Run: headless pygame with SDL's dummy video driver; simulated clock (each Clock.tick advances the game by its frame time, no real sleeping); random seed 0; keys injected as events and as key.get_pressed() state; no mouse input.
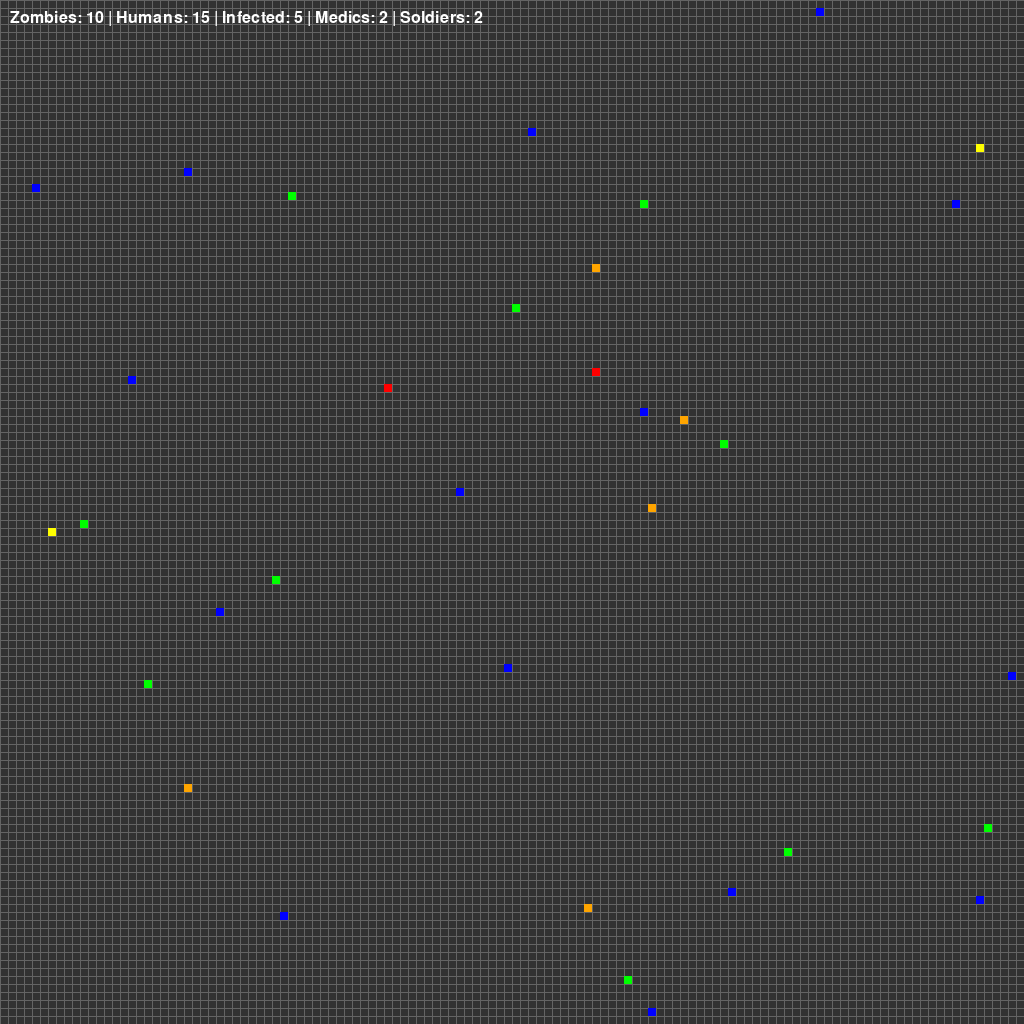
Frame 1 of 4 · flips 1–60 · no input
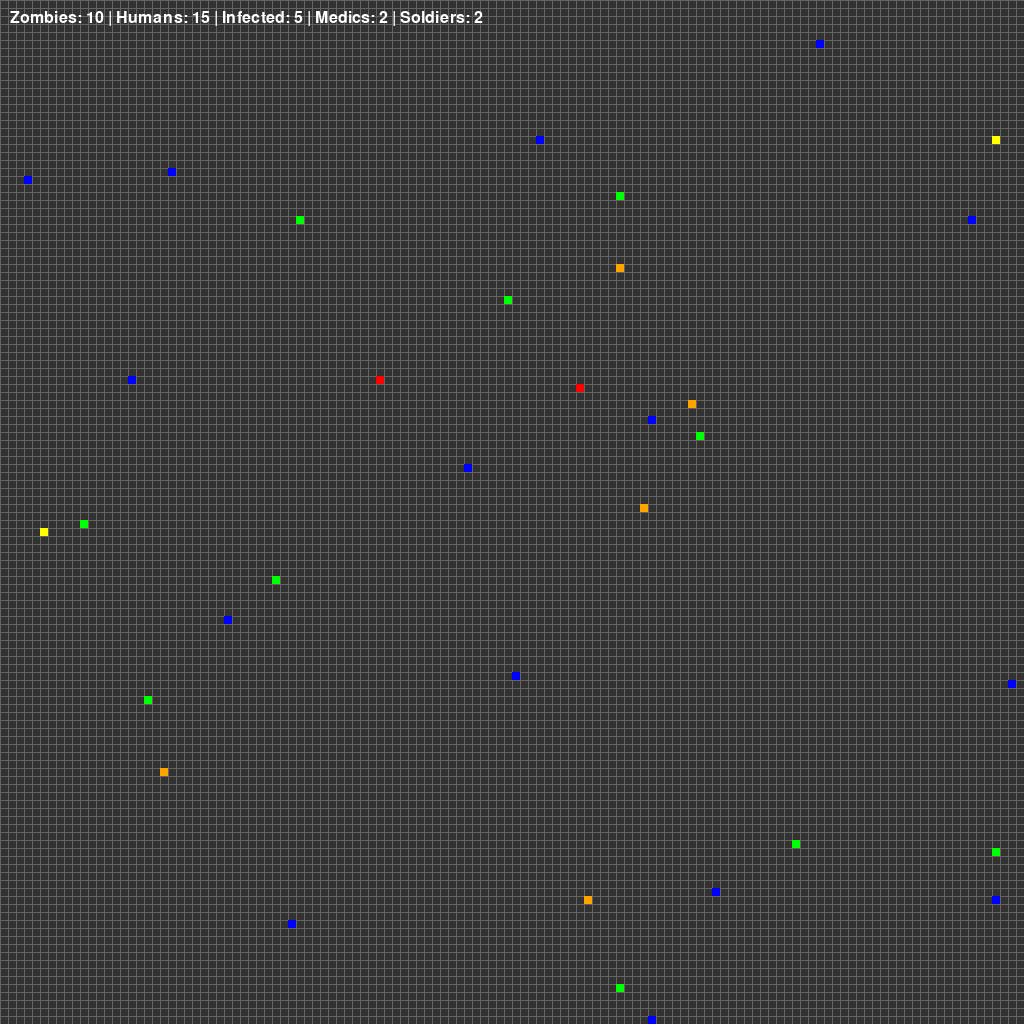
Frame 2 of 4 · flips 61–180 · tapped SPACE, RETURN · held RIGHT (→), D
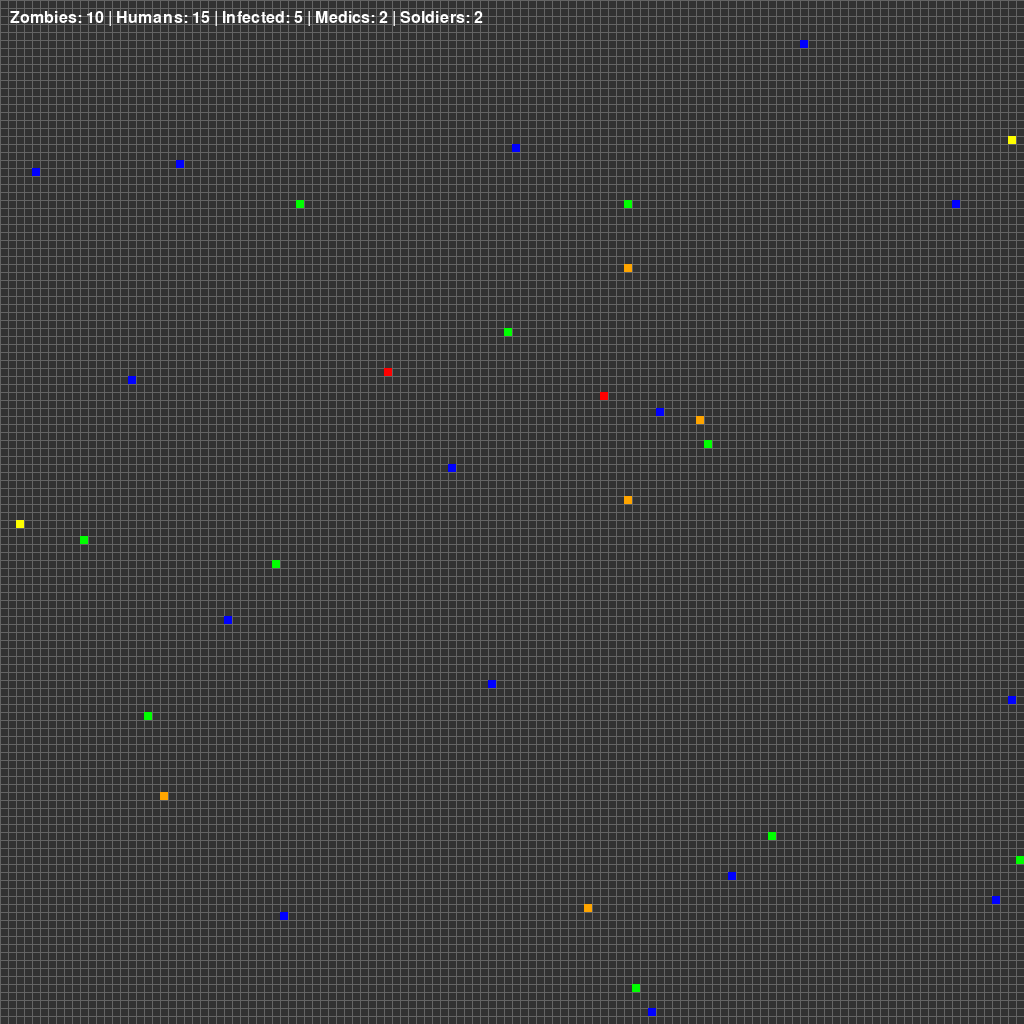
Frame 3 of 4 · flips 181–300 · held DOWN (↓), S
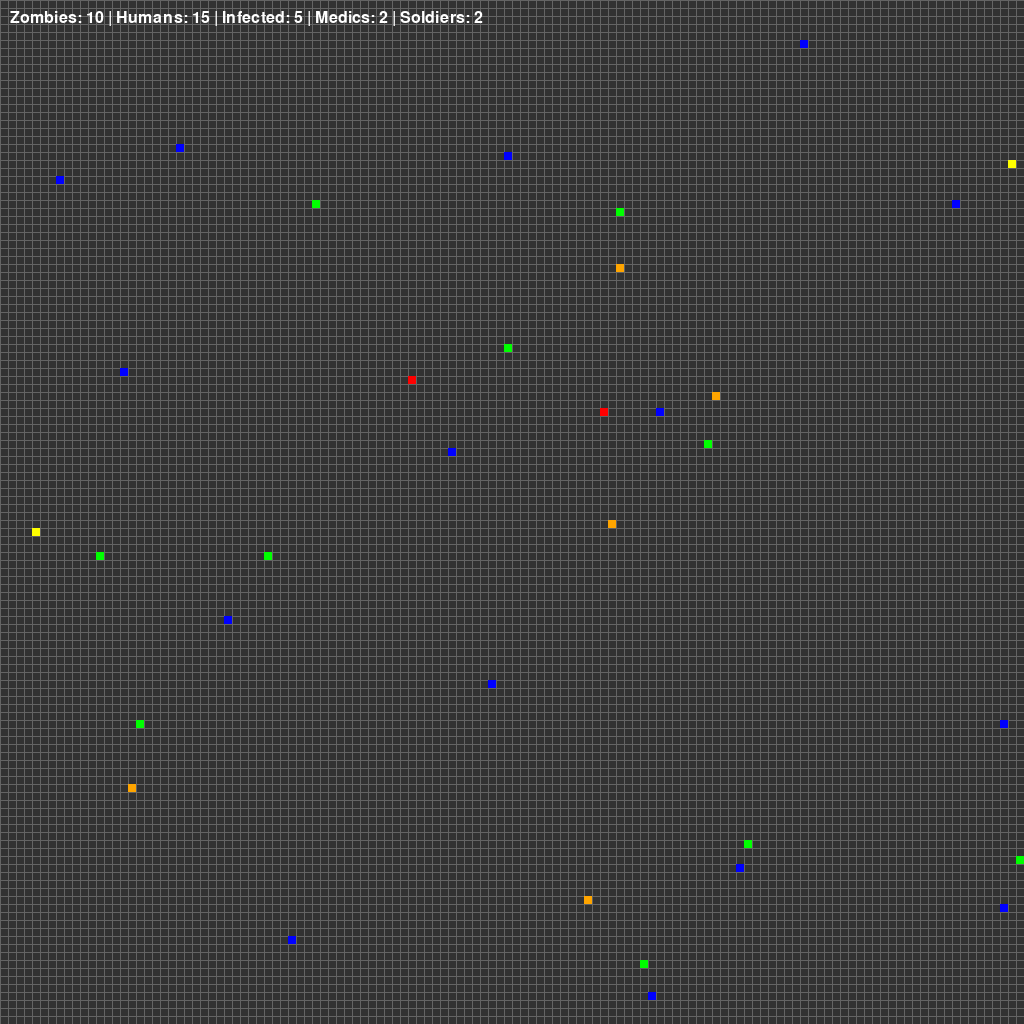
Frame 4 of 4 · flips 301–420 · held LEFT (←), A, UP (↑), W

The pygame program that drew these frames:

import pygame
import random
import math

# Initialize Pygame
pygame.init()

# Constants
GRID_SIZE = 128
CELL_SIZE = 8  # Each cell is 20x20 pixels
WINDOW_SIZE = GRID_SIZE * CELL_SIZE
MOVE_INTERVAL = 500  # milliseconds (0.5 seconds)
FPS = 60

# Colors
COLOR_BACKGROUND = (50, 50, 50)
COLOR_GRID = (100, 100, 100)
COLOR_ZOMBIE = (0, 255, 0)
COLOR_HUMAN = (0, 0, 255)
COLOR_INFECTED = (255, 165, 0)
COLOR_MEDIC = (255, 0, 0)
COLOR_SOLIDIER = (255, 255, 0)

class Character:
    """Base class for all characters on the grid"""
    
    char_type_name = "Character"
    color = (255, 255, 255)
    move_speed = MOVE_INTERVAL
    
    def __init__(self, x, y):
        self.x = x  # Grid coordinates
        self.y = y
        self.last_move_time = pygame.time.get_ticks()
    
    def update(self, current_time):
        """Update character movement based on elapsed time"""
        if current_time - self.last_move_time >= self.move_speed:
            self.move()
            self.act()
            self.last_move_time = current_time
    
    def move(self):
        """Move character randomly in one of 4 directions"""
        direction = random.choice([(0, 1), (0, -1), (1, 0), (-1, 0)])
        new_x = self.x + direction[0]
        new_y = self.y + direction[1]
        
        # Keep within grid bounds
        self.x = max(0, min(GRID_SIZE - 1, new_x))
        self.y = max(0, min(GRID_SIZE - 1, new_y))
    
    def act(self):
        """Perform character-specific action (override in subclasses)"""
        pass
    
    def draw(self, screen):
        """Draw character on screen"""
        pixel_x = self.x * CELL_SIZE
        pixel_y = self.y * CELL_SIZE
        pygame.draw.rect(screen, self.color, (pixel_x, pixel_y, CELL_SIZE, CELL_SIZE))
    
    def get_type_name(self):
        """Return character type name"""
        return self.char_type_name


class Zombie(Character):
    """Zombie character - moves aggressively"""
    
    char_type_name = "Zombie"
    color = COLOR_ZOMBIE
    move_speed = MOVE_INTERVAL
    
    def act(self):
        """Zombies perform aggressive behavior"""
        # Can be extended with hunting logic, infection spreading, etc.
        pass


class Human(Character):
    """Human character - moves defensively"""
    
    char_type_name = "Human"
    color = COLOR_HUMAN
    move_speed = MOVE_INTERVAL
    
    def act(self):
        """Humans perform survival behavior"""
        # Can be extended with fleeing logic, etc.
        pass


class Infected(Character):
    """Infected character - in transition state"""
    
    char_type_name = "Infected"
    color = COLOR_INFECTED
    move_speed = int(MOVE_INTERVAL * 0.75)  # Infected move faster
    
    def act(self):
        """Infected perform transitional behavior"""
        # Can be extended with transformation logic, etc.
        pass


class Medic(Character):
    """Medic character - supports humans"""
    
    char_type_name = "Medic"
    color = COLOR_MEDIC
    move_speed = MOVE_INTERVAL
    
    def act(self):
        """Medics perform healing/support behavior"""
        # Can be extended with healing logic, etc.
        pass


class Soldier(Character):
    """Soldier character - combat specialist"""
    
    char_type_name = "Soldier"
    color = COLOR_SOLIDIER
    move_speed = int(MOVE_INTERVAL * 0.8)  # Soldiers move slightly faster
    
    def act(self):
        """Soldiers perform combat behavior"""
        # Can be extended with combat logic, etc.
        pass


class Grid:
    """Represents the game grid and manages characters"""
    
    def __init__(self, num_zombies=10, num_humans=15, num_infected=5, num_medics=2, num_soldiers=2):
        self.characters = []
        
        # Create zombies
        for _ in range(num_zombies):
            x = random.randint(0, GRID_SIZE - 1)
            y = random.randint(0, GRID_SIZE - 1)
            self.characters.append(Zombie(x, y))
        
        # Create humans
        for _ in range(num_humans):
            x = random.randint(0, GRID_SIZE - 1)
            y = random.randint(0, GRID_SIZE - 1)
            self.characters.append(Human(x, y))
        
        # Create infected
        for _ in range(num_infected):
            x = random.randint(0, GRID_SIZE - 1)
            y = random.randint(0, GRID_SIZE - 1)
            self.characters.append(Infected(x, y))
            
        # Create medics
        for _ in range(num_medics):
            x = random.randint(0, GRID_SIZE - 1)
            y = random.randint(0, GRID_SIZE - 1)
            self.characters.append(Medic(x, y))
        
        # Create soldiers
        for _ in range(num_soldiers):
            x = random.randint(0, GRID_SIZE - 1)
            y = random.randint(0, GRID_SIZE - 1)
            self.characters.append(Soldier(x, y))
    
    def update(self):
        """Update all characters"""
        current_time = pygame.time.get_ticks()
        for character in self.characters:
            character.update(current_time)
    
    def draw(self, screen):
        """Draw grid and all characters"""
        # Draw grid lines
        for i in range(0, WINDOW_SIZE, CELL_SIZE):
            pygame.draw.line(screen, COLOR_GRID, (i, 0), (i, WINDOW_SIZE))
            pygame.draw.line(screen, COLOR_GRID, (0, i), (WINDOW_SIZE, i))
        
        # Draw characters
        for character in self.characters:
            character.draw(screen)
    
    def get_stats(self):
        """Get count of each character type"""
        zombie_count = sum(1 for c in self.characters if isinstance(c, Zombie))
        human_count = sum(1 for c in self.characters if isinstance(c, Human))
        infected_count = sum(1 for c in self.characters if isinstance(c, Infected))
        medic_count = sum(1 for c in self.characters if isinstance(c, Medic))
        soldier_count = sum(1 for c in self.characters if isinstance(c, Soldier))
        return zombie_count, human_count, infected_count, medic_count, soldier_count


def main():
    """Main game loop"""
    screen = pygame.display.set_mode((WINDOW_SIZE, WINDOW_SIZE))
    pygame.display.set_caption("Zombie Outbreak Simulation")
    clock = pygame.time.Clock()
    
    grid = Grid(num_zombies=10, num_humans=15, num_infected=5, num_medics=2, num_soldiers=2)
    font = pygame.font.Font(None, 24)
    
    running = True
    while running:
        for event in pygame.event.get():
            if event.type == pygame.QUIT:
                running = False
        
        # Update
        grid.update()
        
        # Draw
        screen.fill(COLOR_BACKGROUND)
        grid.draw(screen)
        
        # Draw stats
        zombie_count, human_count, infected_count, medic_count, soldier_count = grid.get_stats()
        stats_text = f"Zombies: {zombie_count} | Humans: {human_count} | Infected: {infected_count} | Medics: {medic_count} | Soldiers: {soldier_count}"
        stats_surface = font.render(stats_text, True, (255, 255, 255))
        screen.blit(stats_surface, (10, 10))
        
        pygame.display.flip()
        clock.tick(FPS)
    
    pygame.quit()


if __name__ == "__main__":
    main()
